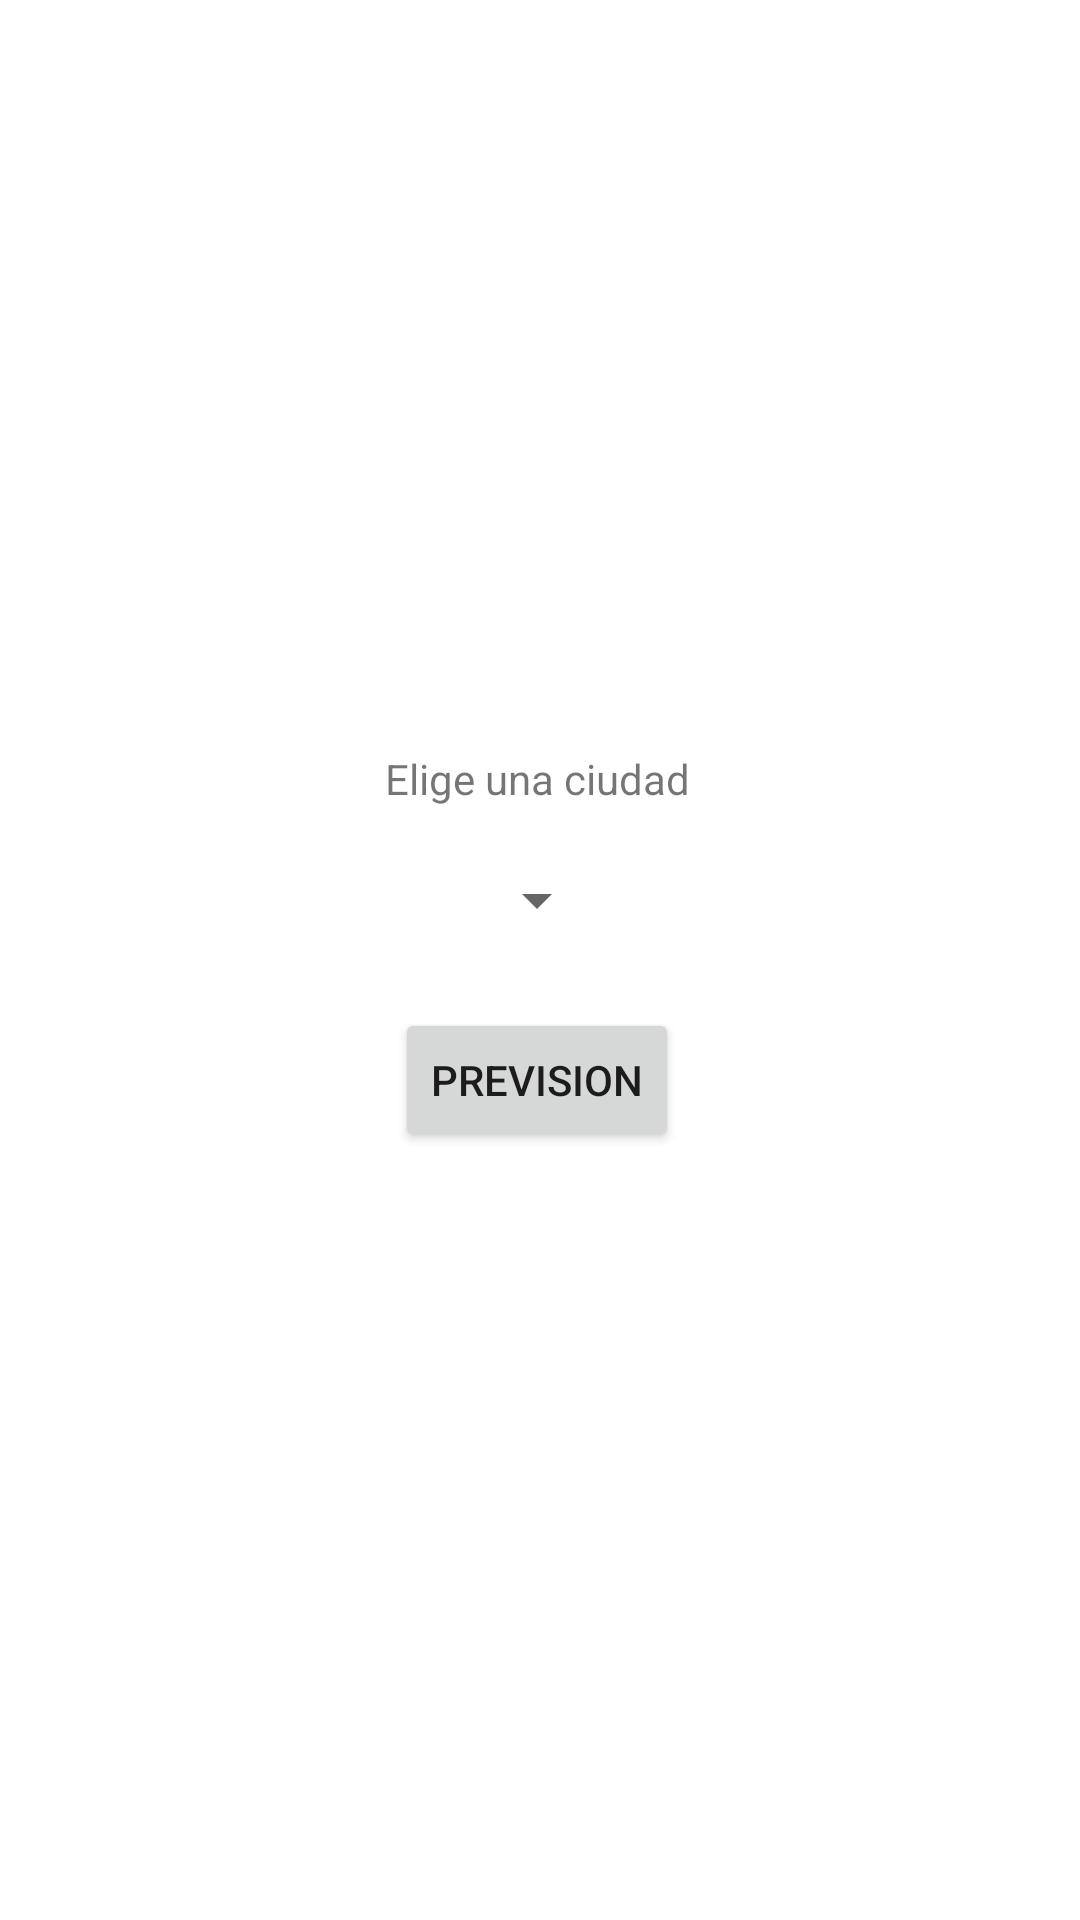

Produce the Android XML layout that renders to this screen, including the resource entries it uses.
<!-- AndroidManifest.xml: application theme Theme.GuiaWeather -->
<!-- res/layout/activity_main.xml -->
<?xml version="1.0" encoding="utf-8"?>
<androidx.constraintlayout.widget.ConstraintLayout xmlns:android="http://schemas.android.com/apk/res/android"
    xmlns:app="http://schemas.android.com/apk/res-auto"
    xmlns:tools="http://schemas.android.com/tools"
    android:layout_width="match_parent"
    android:layout_height="match_parent"
    tools:context=".MainActivity">

    <Spinner
        android:id="@+id/spinner"
        android:layout_width="wrap_content"
        android:layout_height="wrap_content"
        android:layout_marginStart="8dp"
        android:layout_marginTop="68dp"
        android:layout_marginEnd="8dp"
        app:layout_constraintEnd_toEndOf="@+id/imgCity"
        app:layout_constraintHorizontal_bias="0.492"
        app:layout_constraintStart_toStartOf="@+id/imgCity"
        app:layout_constraintTop_toBottomOf="@+id/imgCity" />

    <Button
        android:id="@+id/buttonCity"
        android:layout_width="wrap_content"
        android:layout_height="wrap_content"
        android:layout_marginTop="24dp"
        android:text="PREVISION"
        app:layout_constraintEnd_toEndOf="@+id/spinner"
        app:layout_constraintStart_toStartOf="@+id/spinner"
        app:layout_constraintTop_toBottomOf="@+id/spinner" />

    <ImageView
        android:id="@+id/imgCity"
        android:layout_width="200dp"
        android:layout_height="200dp"
        android:layout_marginStart="15dp"
        android:layout_marginTop="20dp"
        android:layout_marginEnd="15dp"
        android:scaleType="centerCrop"
        app:layout_constraintEnd_toEndOf="parent"
        app:layout_constraintStart_toStartOf="parent"
        app:layout_constraintTop_toTopOf="parent"
        app:srcCompat="@drawable/ic_launcher_foreground" />

    <TextView
        android:id="@+id/textView"
        android:layout_width="wrap_content"
        android:layout_height="wrap_content"
        android:layout_marginTop="30dp"
        android:text="Elige una ciudad"
        app:layout_constraintEnd_toEndOf="@+id/spinner"
        app:layout_constraintStart_toStartOf="@+id/spinner"
        app:layout_constraintTop_toBottomOf="@+id/imgCity" />

</androidx.constraintlayout.widget.ConstraintLayout>
<!-- resources referenced by this layout -->
<resources>
  <style name="Theme.GuiaWeather" parent="Theme.MaterialComponents.DayNight.DarkActionBar">
          
          <item name="colorPrimary">@color/purple_500</item>
          <item name="colorPrimaryVariant">@color/purple_700</item>
          <item name="colorOnPrimary">@color/white</item>
          
          <item name="colorSecondary">@color/teal_200</item>
          <item name="colorSecondaryVariant">@color/teal_700</item>
          <item name="colorOnSecondary">@color/black</item>
          
          <item name="android:statusBarColor" tools:targetApi="l">?attr/colorPrimaryVariant</item>
          
      </style>
  <!-- not gathered from this repository: default colours our renderer supplied (Android Studio template values) -->
  <color name="purple_500">#FF6200EE</color>
  <color name="purple_700">#FF3700B3</color>
  <color name="teal_200">#FF03DAC5</color>
  <color name="teal_700">#FF018786</color>
  <color name="black">#FF000000</color>
  <color name="white">#FFFFFFFF</color>
</resources>
